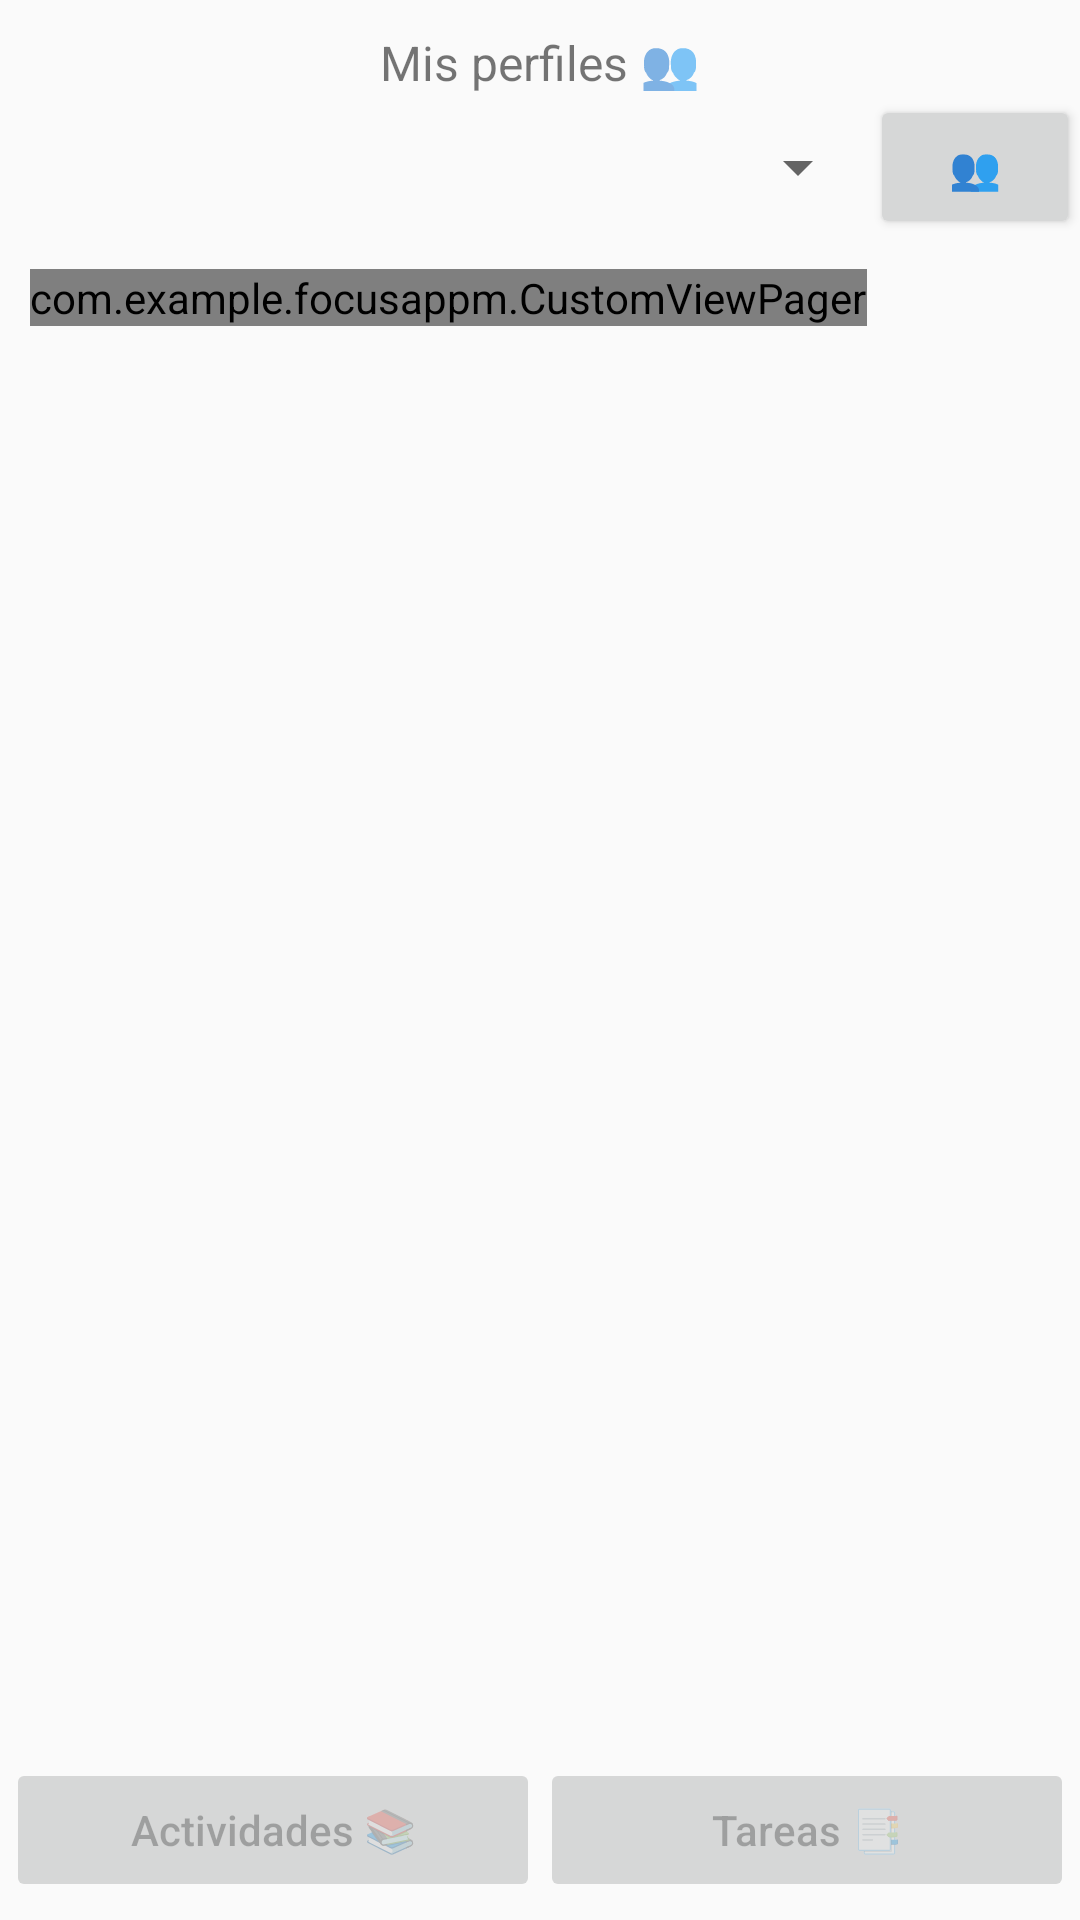

Produce the Android XML layout that renders to this screen, including the resource entries it uses.
<!-- AndroidManifest.xml: application theme AppTheme -->
<!-- res/layout/activity_home_app.xml -->
<?xml version="1.0" encoding="utf-8"?>
<androidx.constraintlayout.widget.ConstraintLayout xmlns:android="http://schemas.android.com/apk/res/android"
    xmlns:app="http://schemas.android.com/apk/res-auto"
    xmlns:tools="http://schemas.android.com/tools"
    android:layout_width="match_parent"
    android:layout_height="match_parent"
    tools:context=".HomeAppActivity">

    <TextView
        android:id="@+id/textView"
        android:layout_width="wrap_content"
        android:layout_height="wrap_content"
        android:paddingTop="10dp"
        android:text="Mis perfiles 👥"
        android:textSize="16sp"
        app:layout_constraintEnd_toEndOf="parent"
        app:layout_constraintStart_toStartOf="parent"
        app:layout_constraintTop_toTopOf="parent" />

    <LinearLayout
        android:id="@+id/linearLayout"
        android:layout_width="0dp"
        android:layout_height="wrap_content"
        android:orientation="horizontal"
        android:paddingStart="10dp"
        app:layout_constraintEnd_toEndOf="parent"
        app:layout_constraintStart_toStartOf="parent"
        app:layout_constraintTop_toBottomOf="@+id/textView">

        <Spinner
            android:id="@+id/spnPerfiles"
            android:layout_width="0dp"
            android:layout_height="34dp"
            android:layout_gravity="center"
            android:layout_weight="0.8"
            android:paddingStart="10dp"
            android:paddingLeft="10dp" />

        <Button
            android:id="@+id/btnPerfiles"
            android:layout_width="0dp"
            android:layout_height="wrap_content"
            android:layout_weight="0.2"
            android:clickable="true"
            android:padding="5sp"
            android:paddingStart="5sp"
            android:text="👥" />

    </LinearLayout>

    <LinearLayout
        android:id="@+id/linearLayout2"
        android:layout_width="0dp"
        android:layout_height="0dp"
        android:orientation="vertical"
        android:padding="10dp"
        app:layout_constraintBottom_toTopOf="@+id/linearLayout3"
        app:layout_constraintEnd_toEndOf="parent"
        app:layout_constraintStart_toStartOf="parent"
        app:layout_constraintTop_toBottomOf="@+id/linearLayout">


        <com.google.android.material.tabs.TabLayout
            android:id="@+id/tabLayout"
            android:layout_width="match_parent"
            android:layout_height="0dp"
            android:clickable="false"
            app:tabGravity="fill"
            app:tabIndicatorColor="#FFFFFF"
            app:tabIndicatorHeight="0dp"
            app:tabMode="fixed"
            app:tabRippleColor="#4DFFFFFF"></com.google.android.material.tabs.TabLayout>

        <com.example.focusappm.CustomViewPager
            android:id="@+id/viewPage"
            android:layout_width="wrap_content"
            android:layout_height="wrap_content"></com.example.focusappm.CustomViewPager>
    </LinearLayout>

    <LinearLayout
        android:id="@+id/linearLayout3"
        android:layout_width="0dp"
        android:layout_height="wrap_content"
        android:layout_marginBottom="4dp"
        android:gravity="center"
        android:orientation="vertical"
        app:layout_constraintBottom_toBottomOf="parent"
        app:layout_constraintEnd_toEndOf="parent"
        app:layout_constraintStart_toStartOf="parent">

        <LinearLayout
            android:layout_width="match_parent"
            android:layout_height="wrap_content"
            android:orientation="horizontal"
            android:padding="2dp"
            android:paddingBottom="8dp">

            <Button
                android:id="@+id/btnActividades"
                android:layout_width="0dp"
                android:layout_height="wrap_content"
                android:layout_weight="0.75"
                android:clickable="false"
                android:enabled="false"
                android:text="Actividades 📚"
                android:textAllCaps="false" />

            <Button
                android:id="@+id/btnTareas"
                android:layout_width="0dp"
                android:layout_height="wrap_content"
                android:layout_weight="0.75"
                android:clickable="false"
                android:enabled="false"
                android:text="Tareas 📑"
                android:textAllCaps="false" />

        </LinearLayout>
    </LinearLayout>

</androidx.constraintlayout.widget.ConstraintLayout>
<!-- resources referenced by this layout -->
<resources>
  <style name="AppTheme" parent="Theme.AppCompat.Light.DarkActionBar">
          
          <item name="colorPrimary">@color/colorPrimary</item>
          <item name="colorPrimaryDark">@color/colorPrimaryDark</item>
          <item name="colorAccent">@color/colorAccent</item>
          <item name="colorSecondary">@color/colorSecondary</item>
          <item name="colorScheme">@color/colorScheme</item>
      </style>
  <color name="colorPrimary">#6200EE</color>
  <color name="colorPrimaryDark">#3700B3</color>
  <color name="colorAccent">#03DAC5</color>
  <color name="colorSecondary">#FFFFFF</color>
  <color name="colorScheme">#E5E5FF</color>
</resources>
